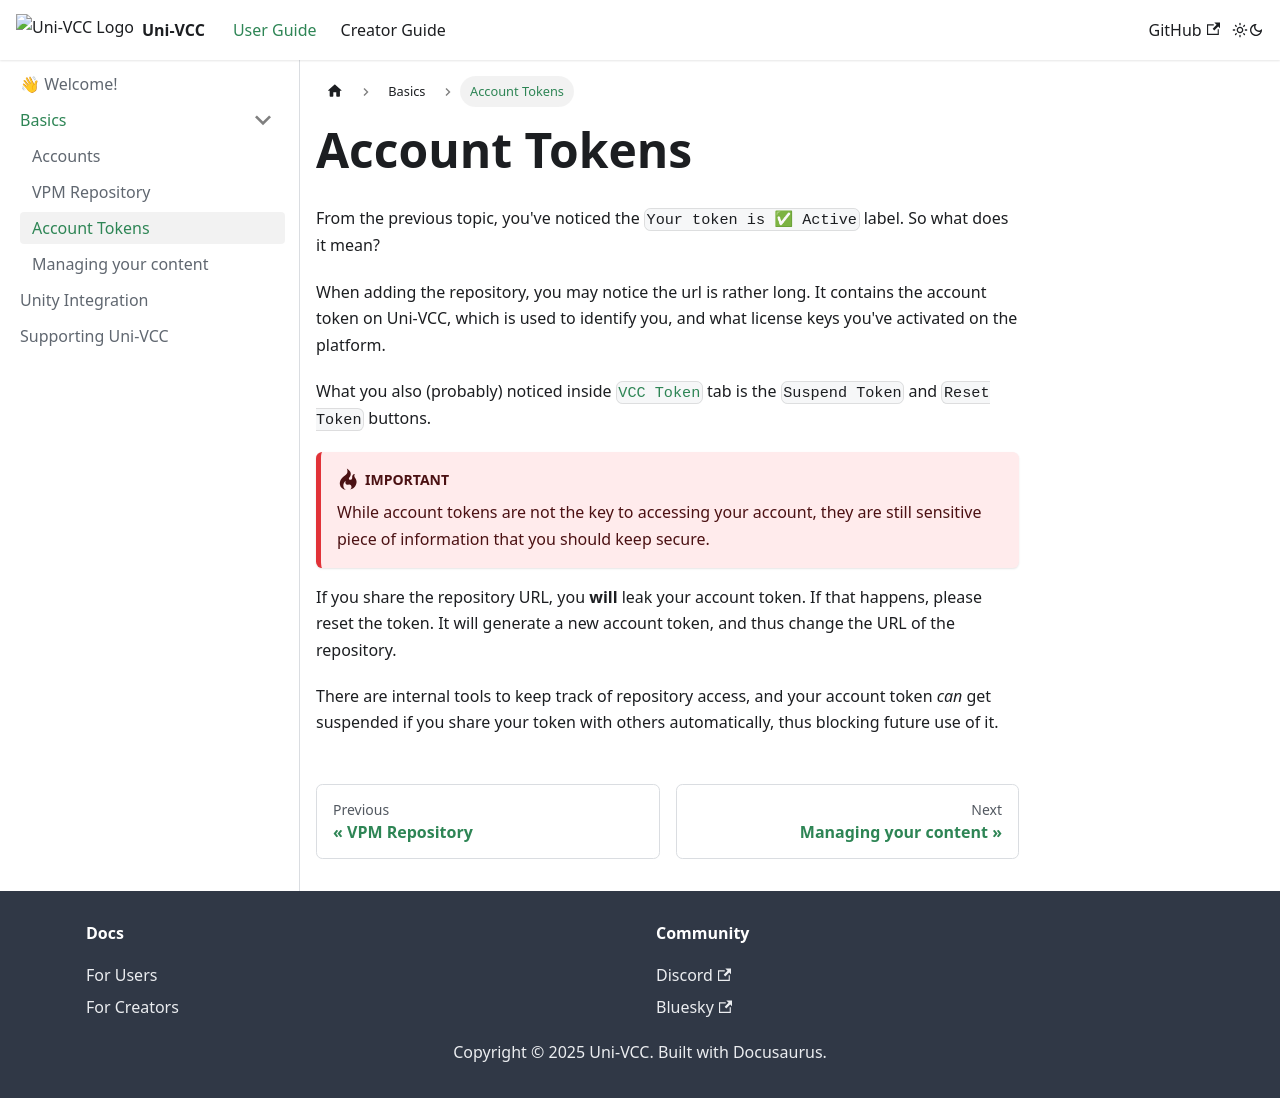

repository: uni-v-cc/learn · page: docs/user/basics/account-token.html · generator: docusaurus

---
sidebar_position: 3
---

# Account Tokens

From the previous topic, you've noticed the `Your token is ✅ Active` label. So what does it mean?

When adding the repository, you may notice the url is rather long. It contains the account token on Uni-VCC, which is used to identify you, and what license keys you've activated on the platform.

What you also (probably) noticed inside [`VCC Token`](https://uni-vcc.app/dash/tokens) tab is the `Suspend Token` and `Reset Token` buttons.

:::danger Important
While account tokens are not the key to accessing your account, they are still sensitive piece of information that you should keep secure.
:::

If you share the repository URL, you **will** leak your account token. If that happens, please reset the token. It will generate a new account token, and thus change the URL of the repository.

There are internal tools to keep track of repository access, and your account token *can* get suspended if you share your token with others automatically, thus blocking future use of it.
